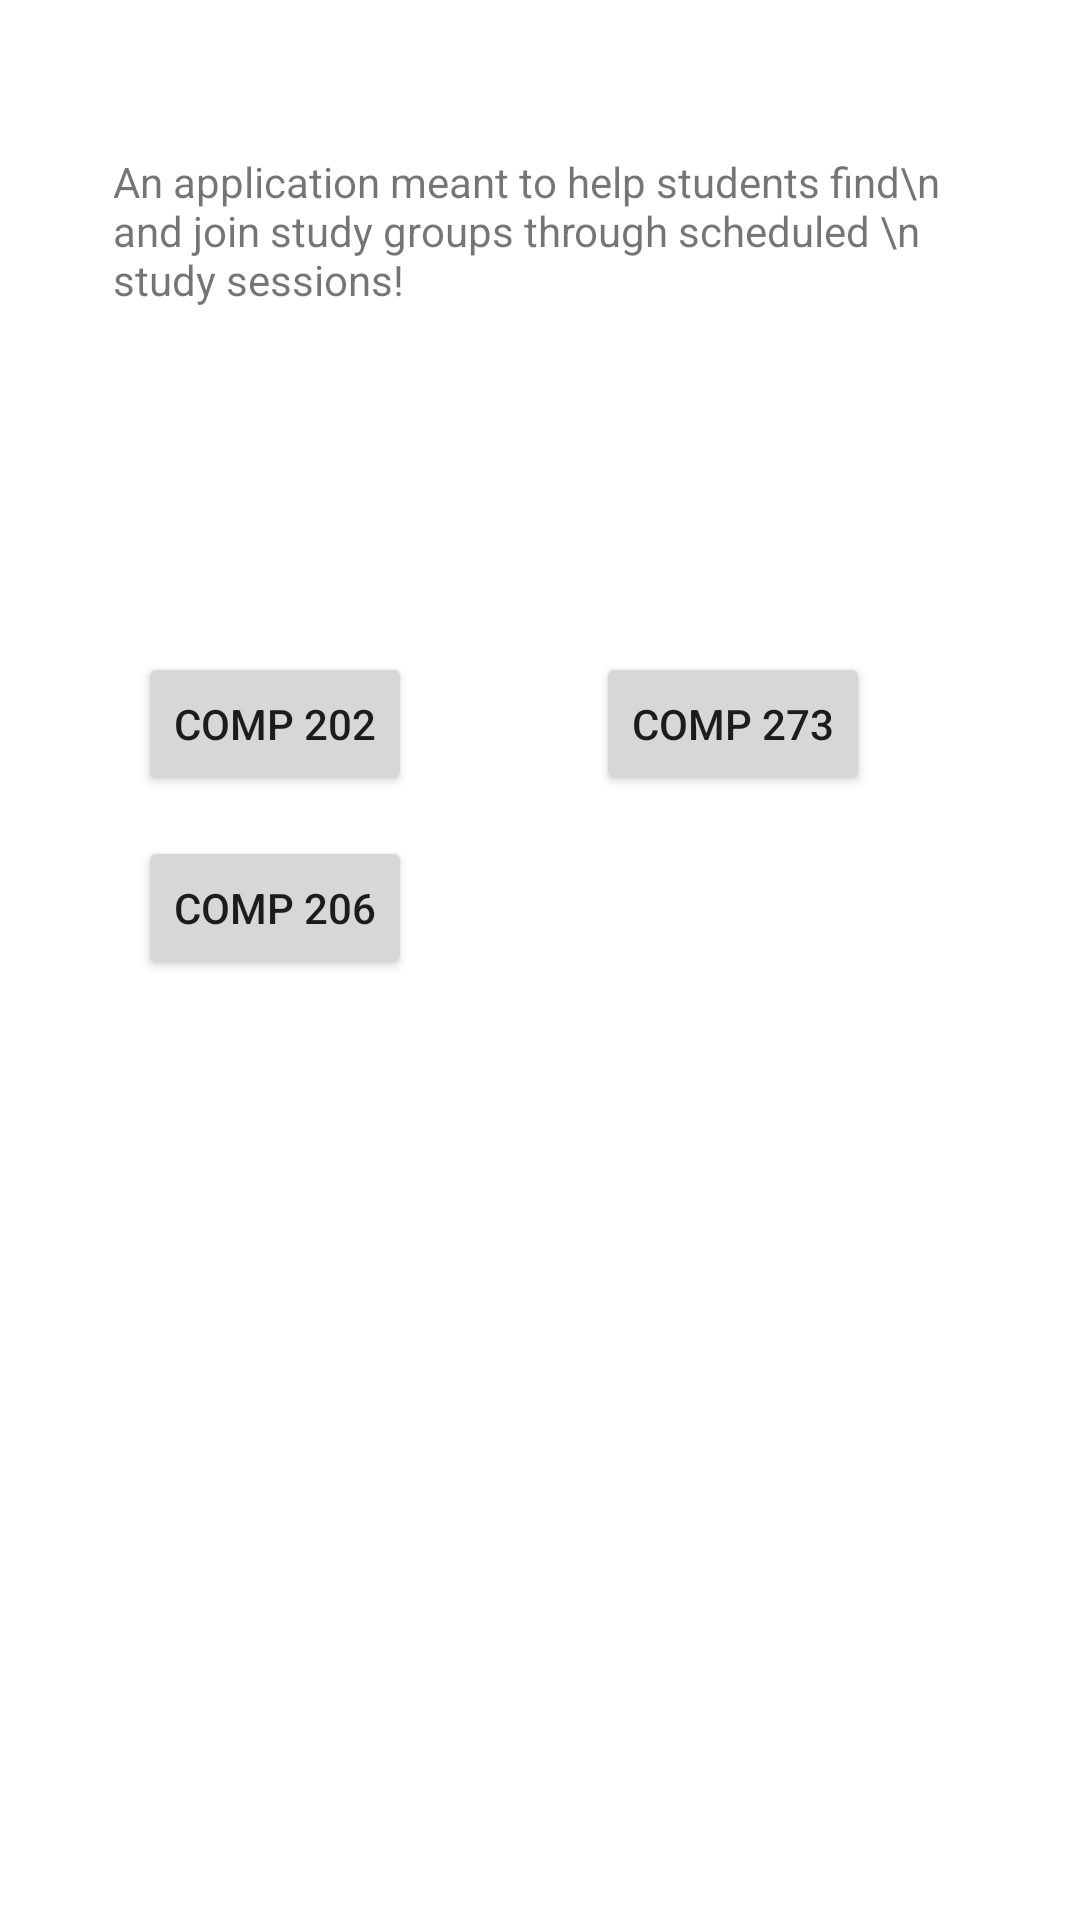

Produce the Android XML layout that renders to this screen, including the resource entries it uses.
<!-- AndroidManifest.xml: application theme Theme.StudyBuddy -->
<!-- res/layout/fragment_home.xml -->
<?xml version="1.0" encoding="utf-8"?>
<androidx.constraintlayout.widget.ConstraintLayout xmlns:android="http://schemas.android.com/apk/res/android"
    xmlns:app="http://schemas.android.com/apk/res-auto"
    xmlns:tools="http://schemas.android.com/tools"
    android:layout_width="match_parent"
    android:layout_height="match_parent"
    android:layout_centerHorizontal="true"
    tools:context=".ui.home.HomeFragment">

    <TextView
        android:id="@+id/text_home"
        android:layout_width="match_parent"
        android:layout_height="wrap_content"
        android:layout_marginStart="8dp"
        android:layout_marginTop="8dp"
        android:layout_marginEnd="8dp"
        android:textAlignment="center"
        android:textSize="20sp"
        app:layout_constraintEnd_toEndOf="parent"
        app:layout_constraintStart_toStartOf="parent"
        app:layout_constraintTop_toTopOf="parent" />

    <TextView
        android:id="@+id/txtDescriptionHome"
        android:layout_width="285dp"
        android:layout_height="58dp"
        android:layout_marginTop="16dp"
        android:text="An application meant to help students find\n
and join study groups through scheduled \n
study sessions!"
        app:layout_constraintEnd_toEndOf="parent"
        app:layout_constraintStart_toStartOf="parent"
        app:layout_constraintTop_toBottomOf="@+id/text_home" />

    <Button
        android:id="@+id/course1_button"
        android:layout_width="wrap_content"
        android:layout_height="wrap_content"
        android:text="COMP 202"
        android:onClick = "course_select"
        app:layout_constraintBottom_toBottomOf="parent"
        app:layout_constraintEnd_toEndOf="parent"
        app:layout_constraintHorizontal_bias="0.171"
        app:layout_constraintStart_toStartOf="parent"
        app:layout_constraintTop_toTopOf="parent"
        app:layout_constraintVertical_bias="0.367" />

    <Button
        android:id="@+id/course2_button"
        android:layout_width="wrap_content"
        android:layout_height="wrap_content"
        android:text="COMP 206"
        android:onClick = "course_select"
        app:layout_constraintBottom_toBottomOf="parent"
        app:layout_constraintEnd_toEndOf="parent"
        app:layout_constraintHorizontal_bias="0.171"
        app:layout_constraintStart_toStartOf="parent"
        app:layout_constraintTop_toTopOf="parent"
        app:layout_constraintVertical_bias="0.471" />

    <Button
        android:id="@+id/course3_button"
        android:layout_width="wrap_content"
        android:layout_height="wrap_content"
        android:text="COMP 273"
        android:onClick = "course_select"
        app:layout_constraintBottom_toBottomOf="parent"
        app:layout_constraintEnd_toEndOf="parent"
        app:layout_constraintHorizontal_bias="0.74"
        app:layout_constraintStart_toStartOf="parent"
        app:layout_constraintTop_toTopOf="parent"
        app:layout_constraintVertical_bias="0.367" />

</androidx.constraintlayout.widget.ConstraintLayout>
<!-- resources referenced by this layout -->
<resources>
  <style name="Theme.StudyBuddy" parent="Theme.MaterialComponents.DayNight.DarkActionBar">
          
          <item name="colorPrimary">@color/red</item>
          <item name="colorPrimaryVariant">@color/red</item>
          <item name="colorOnPrimary">@color/white</item>
          
          <item name="colorSecondary">@color/teal_200</item>
          <item name="colorSecondaryVariant">@color/teal_700</item>
          <item name="colorOnSecondary">@color/black</item>
          
          <item name="android:statusBarColor" tools:targetApi="l">?attr/colorPrimaryVariant</item>
          
  
      </style>
  <color name="red">#FFF03A3A</color>
  <color name="white">#FFFFFFFF</color>
  <color name="teal_200">#FF03DAC5</color>
  <color name="teal_700">#FF018786</color>
  <color name="black">#FF000000</color>
</resources>
